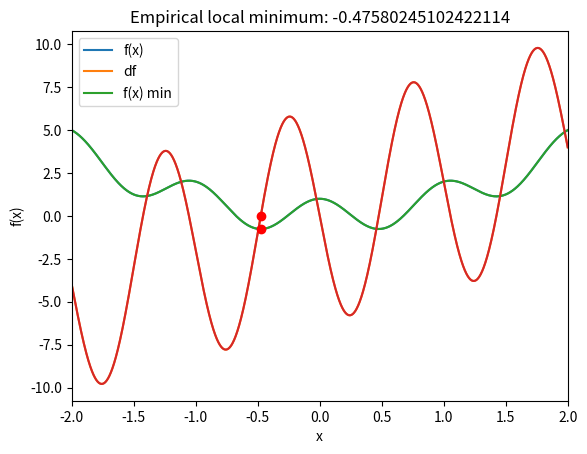

Here is the Python script that generated this plot:
# import all necessary modules
import numpy as np
import matplotlib.pyplot as plt

# function (as a function)
def fx(x):
  return np.cos(2*np.pi*x) + x**2

# derivative function
def deriv(x):
  return -2*np.pi*np.sin(2*np.pi*x) + 2*x

# plot the function and its derivative

# define a range for x
x = np.linspace(-2,2,2001)

# plotting
plt.plot(x,fx(x), x,deriv(x))
plt.xlim(x[[0,-1]])
plt.grid()
plt.xlabel('x')
plt.ylabel('f(x)')
plt.legend(['y','dy'])
plt.show()



# random starting point
localmin = np.random.choice(x,1) #np.array([0])#

# learning parameters
learning_rate = .01
training_epochs = 100

# run through training
for i in range(training_epochs):
  grad = deriv(localmin)
  localmin = localmin - learning_rate*grad

localmin

# plot the results

plt.plot(x,fx(x), x,deriv(x))
plt.plot(localmin,deriv(localmin),'ro')
plt.plot(localmin,fx(localmin),'ro')

plt.xlim(x[[0,-1]])
plt.grid()
plt.xlabel('x')
plt.ylabel('f(x)')
plt.legend(['f(x)','df','f(x) min'])
plt.title('Empirical local minimum: %s'%localmin[0])
plt.show()



# 1) The derivative has a multiplicative factor of 2 in it. Is that constant necessary for the accuracy of the g.d. result?
#    Try removing that '2' from the derivative and see whether the model can still find the minimum. Before running the
#    code, think about what you expect to happen. Does reality match your expectations? Why is (or isn't) that factor necessary?
# 
# 2) What about the factor of '2' inside the np.sin() function? Is that important? Can you get an accurate result if you
#    remove it?
# 
# 3) Try setting the initial value to a small but non-zero number, e.g., .0001 or -.0001. Does that help the solution?
# 